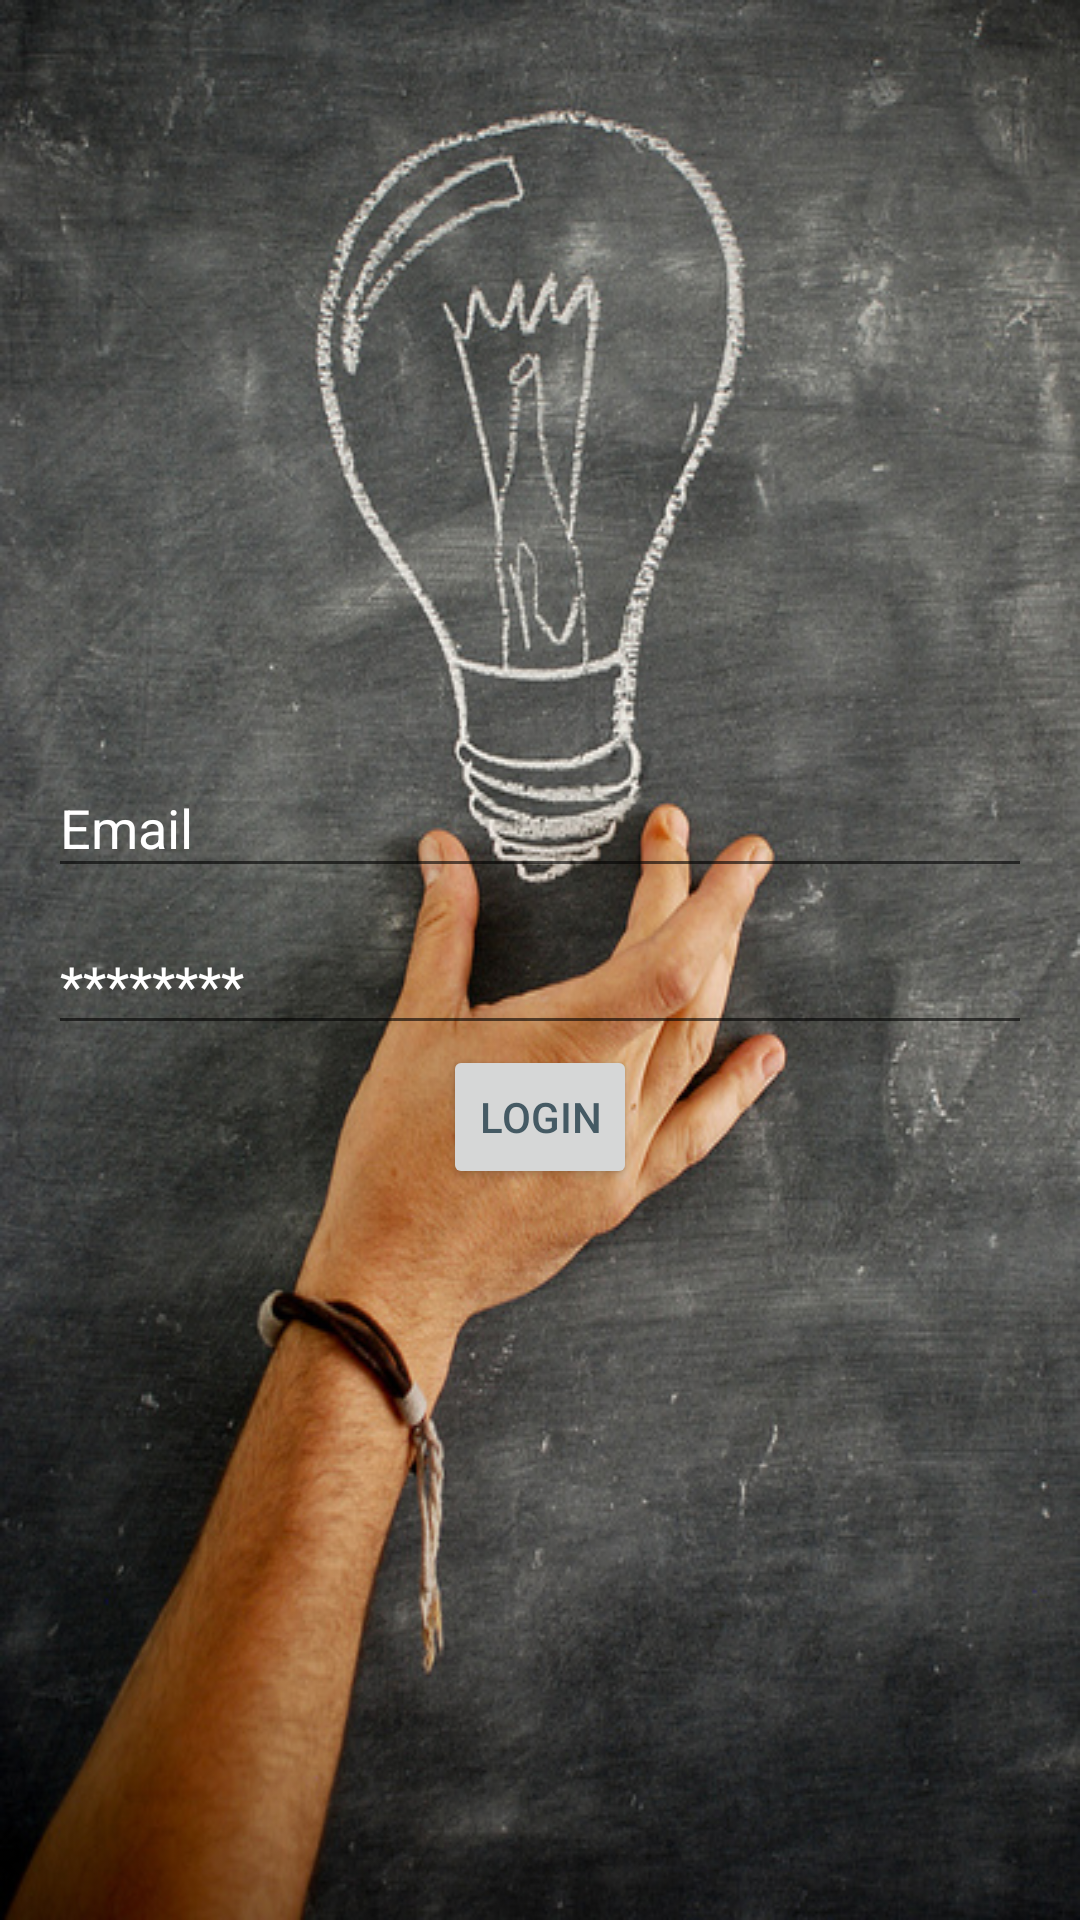

The Android layout XML behind this screen, and the referenced resources:
<!-- AndroidManifest.xml: application theme AppTheme -->
<!-- res/layout/activity_auth.xml -->
<?xml version="1.0" encoding="utf-8"?>
<RelativeLayout xmlns:android="http://schemas.android.com/apk/res/android"
    xmlns:tools="http://schemas.android.com/tools"
    android:id="@+id/login_layout"
    android:layout_width="match_parent"
    android:layout_height="match_parent"
    android:background="@drawable/backround"
    tools:context=".ActivityAuth">

    <RelativeLayout
        android:layout_width="wrap_content"
        android:layout_height="wrap_content"
        android:layout_centerInParent="true"
        android:layout_margin="16dp"
        android:windowSoftInputMode="stateAlwaysVisible|adjustResize">

        <android.support.design.widget.TextInputLayout
            android:id="@+id/input_layout_email"
            android:layout_width="match_parent"
            android:layout_height="wrap_content"
            android:textColorHint="@color/icons">

            <EditText
                android:id="@+id/input_email"
                android:layout_width="match_parent"
                android:layout_height="wrap_content"
                android:layout_centerInParent="true"
                android:hint="Email"
                android:textColor="@color/icons"
                android:textColorHighlight="@color/icons"
                android:textColorHint="@color/icons"
                android:textColorLink="@color/icons"
                android:textIsSelectable="false" />

        </android.support.design.widget.TextInputLayout>

        <android.support.design.widget.TextInputLayout
            android:id="@+id/input_layout_password"
            android:layout_width="match_parent"
            android:layout_height="wrap_content"
            android:layout_below="@+id/input_layout_email"
            android:textColorHint="@color/icons">

            <EditText
                android:id="@+id/input_password"
                android:layout_width="match_parent"
                android:layout_height="wrap_content"
                android:layout_alignParentEnd="true"
                android:layout_centerInParent="true"
                android:hint="********"
                android:textColor="@color/icons"
                android:textColorHint="@color/icons" />

        </android.support.design.widget.TextInputLayout>

        <Button
            android:id="@+id/btn_login"
            style="?android:attr/buttonStyleSmall"
            android:layout_width="wrap_content"
            android:layout_height="wrap_content"
            android:layout_below="@+id/input_layout_password"
            android:layout_centerHorizontal="true"
            android:gravity="center"
            android:text="login"
            android:textColor="@color/primary_dark" />
    </RelativeLayout>


</RelativeLayout>
<!-- resources referenced by this layout -->
<resources>
  <color name="icons">#FFFFFF</color>
  <color name="primary_dark">#455A64</color>
  <!-- drawable backround: jpg bitmap (drawable, 169629 bytes) -->
  <style name="AppTheme" parent="Theme.AppCompat.Light.NoActionBar">
          
          <item name="colorPrimary">@color/primary</item>
          <item name="colorAccent">@color/accent</item>
          <item name="colorPrimaryDark">@color/primary_dark</item>
          <item name="android:textColorPrimary">@color/icons</item>
      </style>
  <color name="primary">#607D8B</color>
  <color name="accent">#FF4081</color>
</resources>
